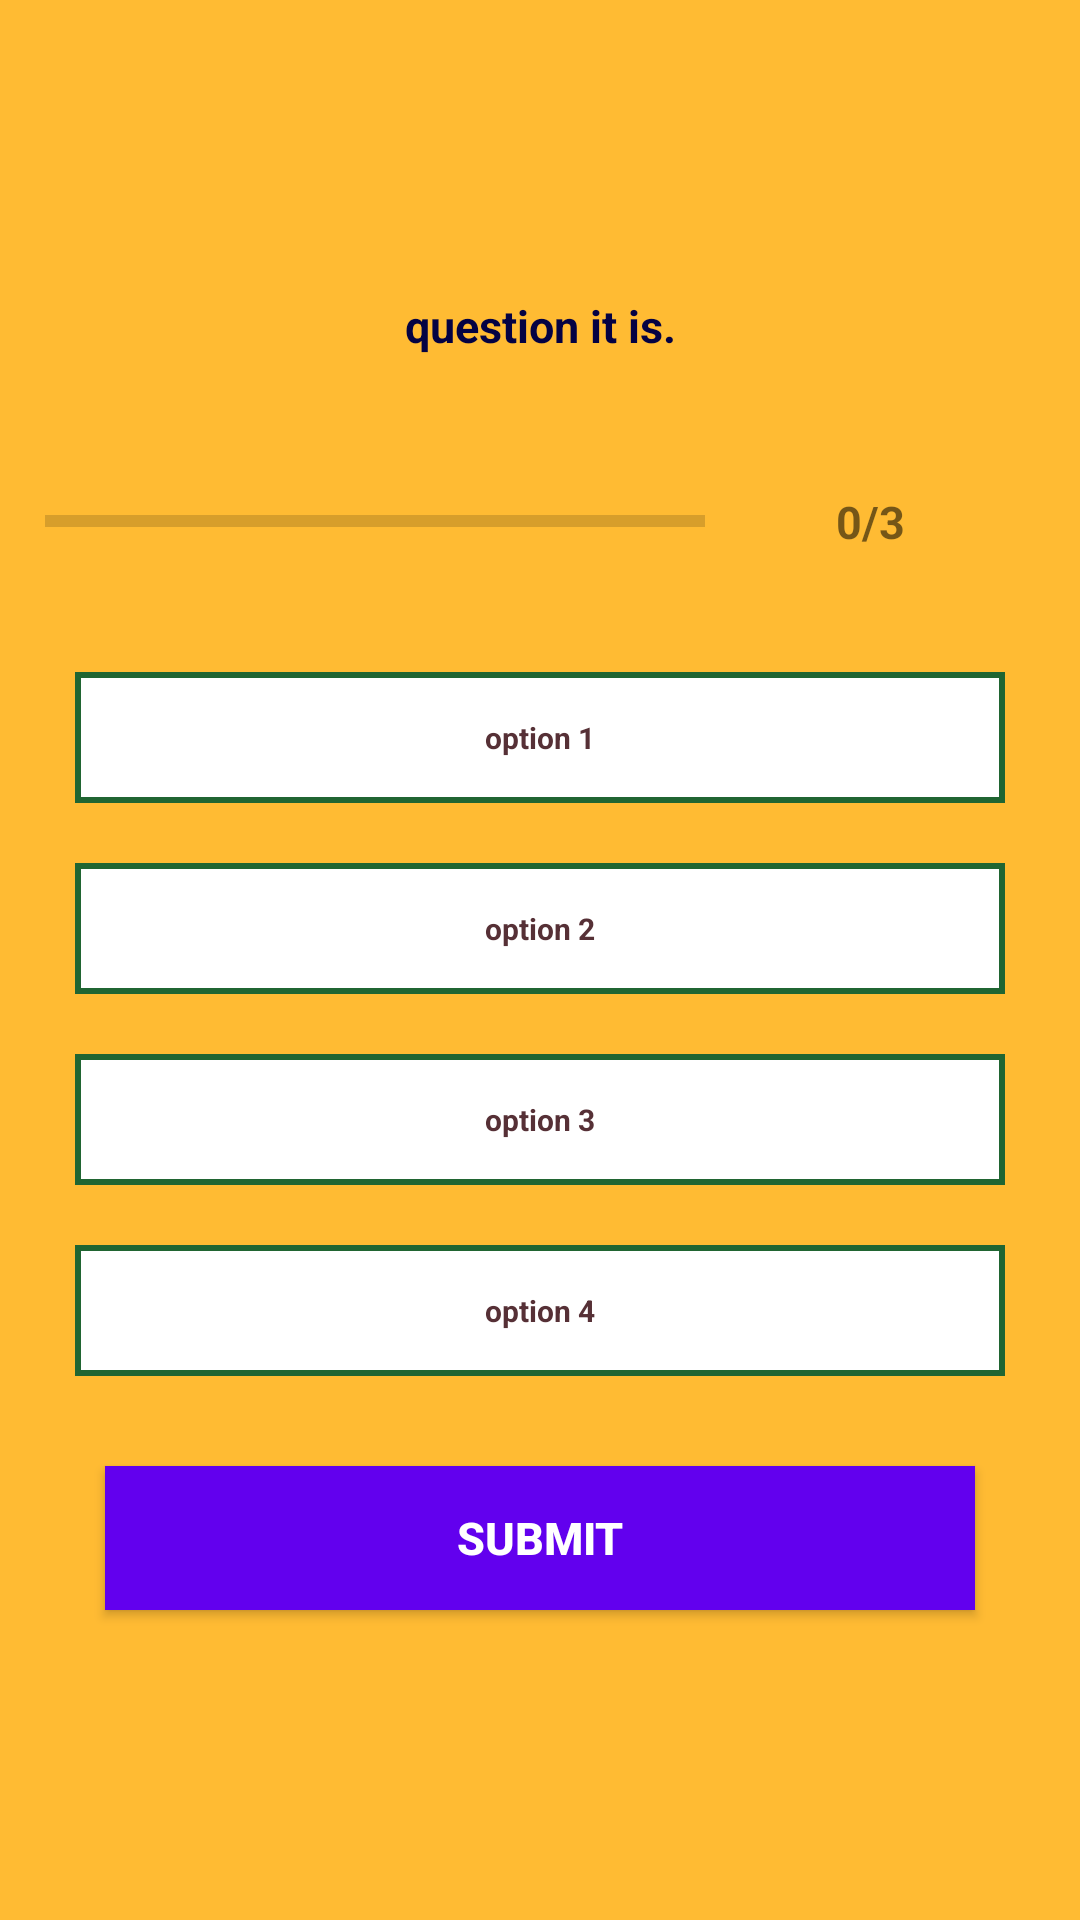

Layout XML and referenced resources for this Android screen:
<!-- AndroidManifest.xml: activity theme myTheme -->
<!-- res/layout/activity_questions.xml -->
<?xml version="1.0" encoding="utf-8"?>
<LinearLayout xmlns:android="http://schemas.android.com/apk/res/android"
    xmlns:app="http://schemas.android.com/apk/res-auto"
    xmlns:tools="http://schemas.android.com/tools"
    android:layout_width="match_parent"
    android:layout_height="match_parent"
    android:orientation="vertical"
    android:padding="15dp"
    android:gravity="center"
    android:background="@android:color/holo_orange_light"
    tools:context=".QuestionsActivity">

            <TextView
            android:id="@+id/question_text"
            android:layout_width="match_parent"
            android:layout_height="wrap_content"
            android:textSize="15sp"
            android:gravity="center"
            android:textColor="#040243"
            android:layout_margin="15dp"
            android:textStyle="bold"
            android:text="question it is."/>

            <LinearLayout
                android:id="@+id/progress_Linear_layout"
                android:layout_width="match_parent"
                android:layout_height="wrap_content"
                android:gravity="center_vertical"
                android:orientation="horizontal"
                android:layout_marginTop="15dp"
                android:layout_marginBottom="15dp">

                <ProgressBar
                    android:id="@+id/progress_bar"
                    android:layout_width="0dp"
                    android:layout_height="wrap_content"
                    android:layout_weight="2"
                    android:indeterminate="false"
                    style="?android:progressBarStyleHorizontal"
                    android:max="10"
                    android:outlineAmbientShadowColor="@color/design_default_color_primary"
                    android:minHeight="20dp"
                    android:progress="0"/>
                <TextView
                    android:id="@+id/progress_text_view"
                    android:layout_width="0dp"
                    android:layout_height="wrap_content"
                    android:layout_weight="1"
                    android:gravity="center"
                    android:textSize="15sp"
                    android:textStyle="bold"
                    android:padding="15dp"
                    android:text="0/3"/>

            </LinearLayout>
            <TextView
                android:id="@+id/option_one"
                android:layout_width="match_parent"
                android:layout_height="wrap_content"
                android:text="option 1"
                android:layout_margin="10dp"
                android:background="@drawable/option_border"
                android:textSize="10sp"
                android:padding="15dp"
                android:gravity="center"
                android:textColor="#563036"
                android:textStyle="bold"/>
            <TextView
                android:id="@+id/option_two"
                android:layout_width="match_parent"
                android:layout_height="wrap_content"
                android:text="option 2"
                android:layout_margin="10dp"
                android:textSize="10sp"
                android:padding="15dp"
                android:gravity="center"
                android:background="@drawable/option_border"
                android:textColor="#563036"
                android:textStyle="bold"/>
            <TextView
                android:id="@+id/option_three"
                android:layout_width="match_parent"
                android:layout_height="wrap_content"
                android:text="option 3"
                android:layout_margin="10dp"
                android:textSize="10sp"
                android:padding="15dp"
                android:gravity="center"
                android:background="@drawable/option_border"
                android:textColor="#563036"
                android:textStyle="bold"/>
            <TextView
                android:id="@+id/option_four"
                android:layout_width="match_parent"
                android:layout_height="wrap_content"
                android:text="option 4"
                android:layout_margin="10dp"
                android:textSize="10sp"
                android:padding="15dp"
                android:background="@drawable/option_border"
                android:gravity="center"
                android:textColor="#563036"
                android:textStyle="bold"/>

            <Button
                android:id="@+id/submit_btn"
                android:layout_width="match_parent"
                android:layout_height="wrap_content"
                android:text="SUBMIT"
                android:layout_margin="20dp"
                android:background="@color/colorPrimary"
                android:textColor="#ffffff"
                android:textSize="15sp"
                android:textStyle="bold"/>


</LinearLayout>
<!-- resources referenced by this layout -->
<resources>
  <!-- drawable option_border (drawable) -->
  <?xml version="1.0" encoding="utf-8"?>
  <shape xmlns:android="http://schemas.android.com/apk/res/android"
      android:shape="rectangle">
      <stroke android:width="2dp"
          android:color="#206532"/>
      <solid android:color="#ffffff"/>
  
  </shape>
  <style name="myTheme" parent="Theme.AppCompat.Light.NoActionBar">
          <item name="colorPrimary">@color/colorPrimary</item>
          <item name="colorPrimaryDark">@color/colorPrimaryDark</item>
          <item name="colorAccent">@color/colorAccent</item>
      </style>
  <!-- not gathered from this repository: default colours our renderer supplied (Android Studio template values) -->
  <color name="colorPrimary">#FF6200EE</color>
  <color name="colorPrimaryDark">#FF3700B3</color>
  <color name="colorAccent">#FF03DAC5</color>
</resources>
